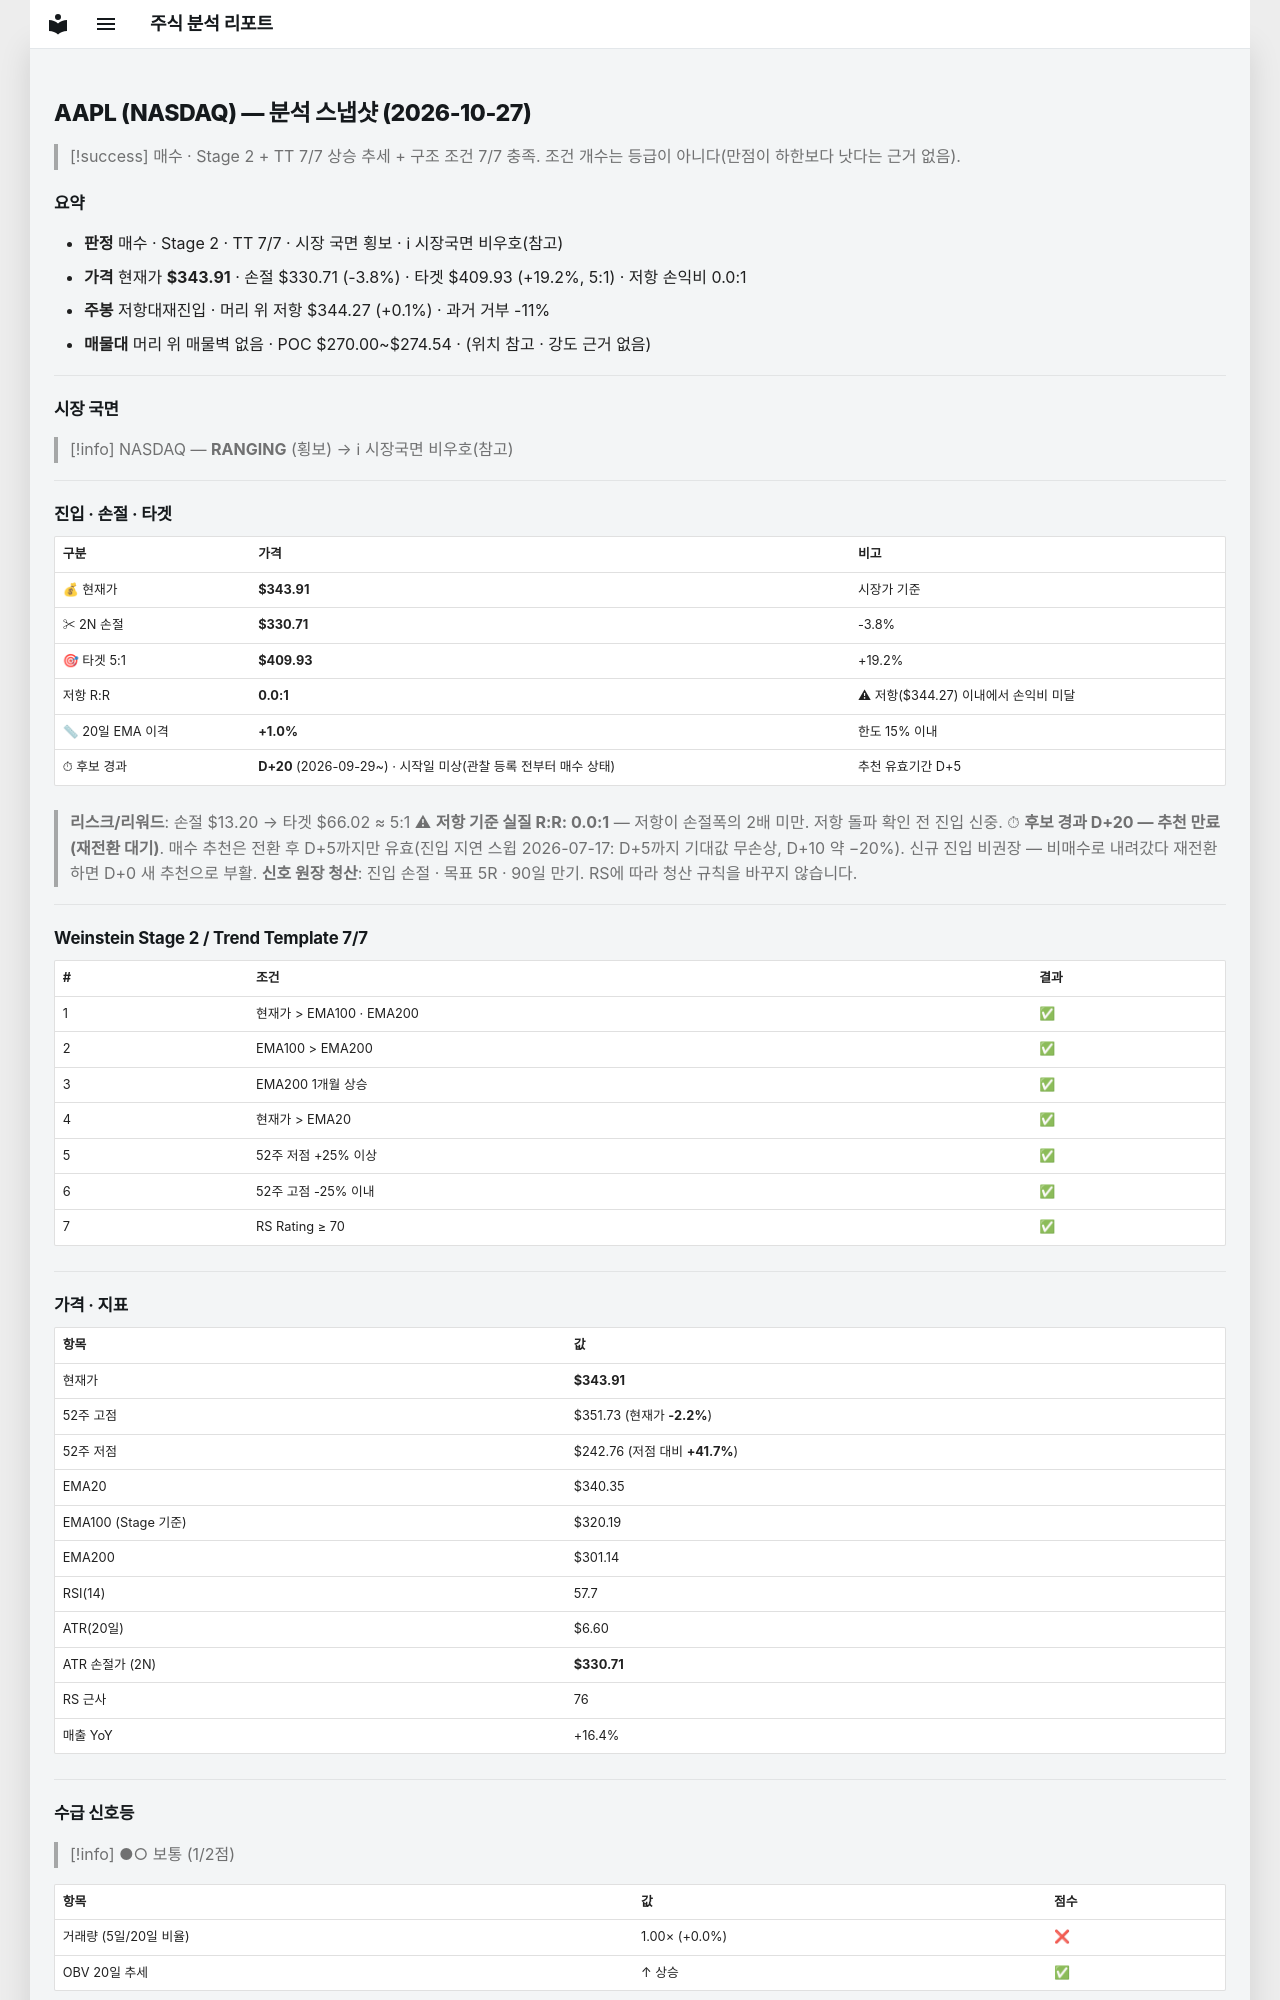

repository: soloandco/stock-reports · page: snapshots/AAPL-2026-10-27/index.html · generator: mkdocs

---
type: analysis-snapshot
title: AAPL 분석 스냅샷
ticker: AAPL
market: NASDAQ
created: 2026-10-27
updated: 2026-10-27
bar-date: 2026-10-26
verdict: 매수후보
real-rr: 0.03
sma50-gap-pct: 1.0
candidate-days: 20
candidate-since: 2026-09-29
candidate-start-unknown: true
weekly-position: 저항대재진입
weekly-overhead-price: 344.27
weekly-overhead-pct: 0.1
stage: 2
trend-template-score: 7
tt-max: 7
ma-set: ema-20-100-200
price: 343.9100036621094
stop-price: 330.7051245886819
market-regime: RANGING
supply-demand-score: 1/2
supply-demand-label: 보통
status: tracking
tags:
  - stock-agent
  - watchlist
  - AAPL
  - analysis
related:
  - "[[analysis-template]]"
---

# AAPL (NASDAQ) — 분석 스냅샷 (2026-10-27)

> [!success] 매수 · Stage 2 + TT 7/7
> 상승 추세 + 구조 조건 7/7 충족. 조건 개수는 등급이 아니다(만점이 하한보다 낫다는 근거 없음).

## 요약

- **판정** 매수 · Stage 2 · TT 7/7 · 시장 국면 횡보 · ℹ 시장국면 비우호(참고)
- **가격** 현재가 **$343.91** · 손절 $330.71 (-3.8%) · 타겟 $409.93 (+19.2%, 5:1) · 저항 손익비 0.0:1
- **주봉** 저항대재진입 · 머리 위 저항 $344.27 (+0.1%) · 과거 거부 -11%
- **매물대** 머리 위 매물벽 없음 · POC $270.00~$274.54 · (위치 참고 · 강도 근거 없음)

---

## 시장 국면

> [!info] NASDAQ — **RANGING** (횡보) → ℹ 시장국면 비우호(참고)

---

## 진입 · 손절 · 타겟

| 구분 | 가격 | 비고 |
|------|------|------|
| 💰 현재가 | **$343.91** | 시장가 기준 |
| ✂ 2N 손절 | **$330.71** | -3.8% |
| 🎯 타겟 5:1 | **$409.93** | +19.2% |
| 저항 R:R | **0.0:1** | ⚠ 저항($344.27) 이내에서 손익비 미달 |
| 📏 20일 EMA 이격 | **+1.0%** | 한도 15% 이내 |
| ⏱ 후보 경과 | **D+20** (2026-09-29~) · 시작일 미상(관찰 등록 전부터 매수 상태) | 추천 유효기간 D+5 |

> **리스크/리워드**: 손절 $13.20 → 타겟 $66.02 ≈ 5:1
> ⚠ **저항 기준 실질 R:R: 0.0:1** — 저항이 손절폭의 2배 미만. 저항 돌파 확인 전 진입 신중.
> ⏱ **후보 경과 D+20 — 추천 만료(재전환 대기)**. 매수 추천은 전환 후 D+5까지만 유효(진입 지연 스윕 2026-07-17: D+5까지 기대값 무손상, D+10 약 −20%). 신규 진입 비권장 — 비매수로 내려갔다 재전환하면 D+0 새 추천으로 부활.
> **신호 원장 청산**: 진입 손절 · 목표 5R · 90일 만기. RS에 따라 청산 규칙을 바꾸지 않습니다.

---

## Weinstein Stage 2 / Trend Template 7/7

| # | 조건 | 결과 |
|---|------|------|
| 1 | 현재가 > EMA100 · EMA200 | ✅ |
| 2 | EMA100 > EMA200 | ✅ |
| 3 | EMA200 1개월 상승 | ✅ |
| 4 | 현재가 > EMA20 | ✅ |
| 5 | 52주 저점 +25% 이상 | ✅ |
| 6 | 52주 고점 -25% 이내 | ✅ |
| 7 | RS Rating ≥ 70 | ✅ |

---

## 가격 · 지표

| 항목 | 값 |
|------|---|
| 현재가 | **$343.91** |
| 52주 고점 | $351.73 (현재가 **-2.2%**) |
| 52주 저점 | $242.76 (저점 대비 **+41.7%**) |
| EMA20 | $340.35 |
| EMA100 (Stage 기준) | $320.19 |
| EMA200 | $301.14 |
| RSI(14) | 57.7 |
| ATR(20일) | $6.60 |
| ATR 손절가 (2N) | **$330.71** |
| RS 근사 | 76 |
| 매출 YoY | +16.4% |

---
## 수급 신호등

> [!info] ●○ 보통 (1/2점)

| 항목 | 값 | 점수 |
|------|------|------|
| 거래량 (5일/20일 비율) | 1.00× (+0.0%) | ❌ |
| OBV 20일 추세 | ↑ 상승 | ✅ |

> **판독법**: 거래량이 20일 평균보다 20% 이상 많고 OBV(온밸런스볼륨)가 상승 중이면 매집 수급이 강한 것으로 판단합니다.

---
